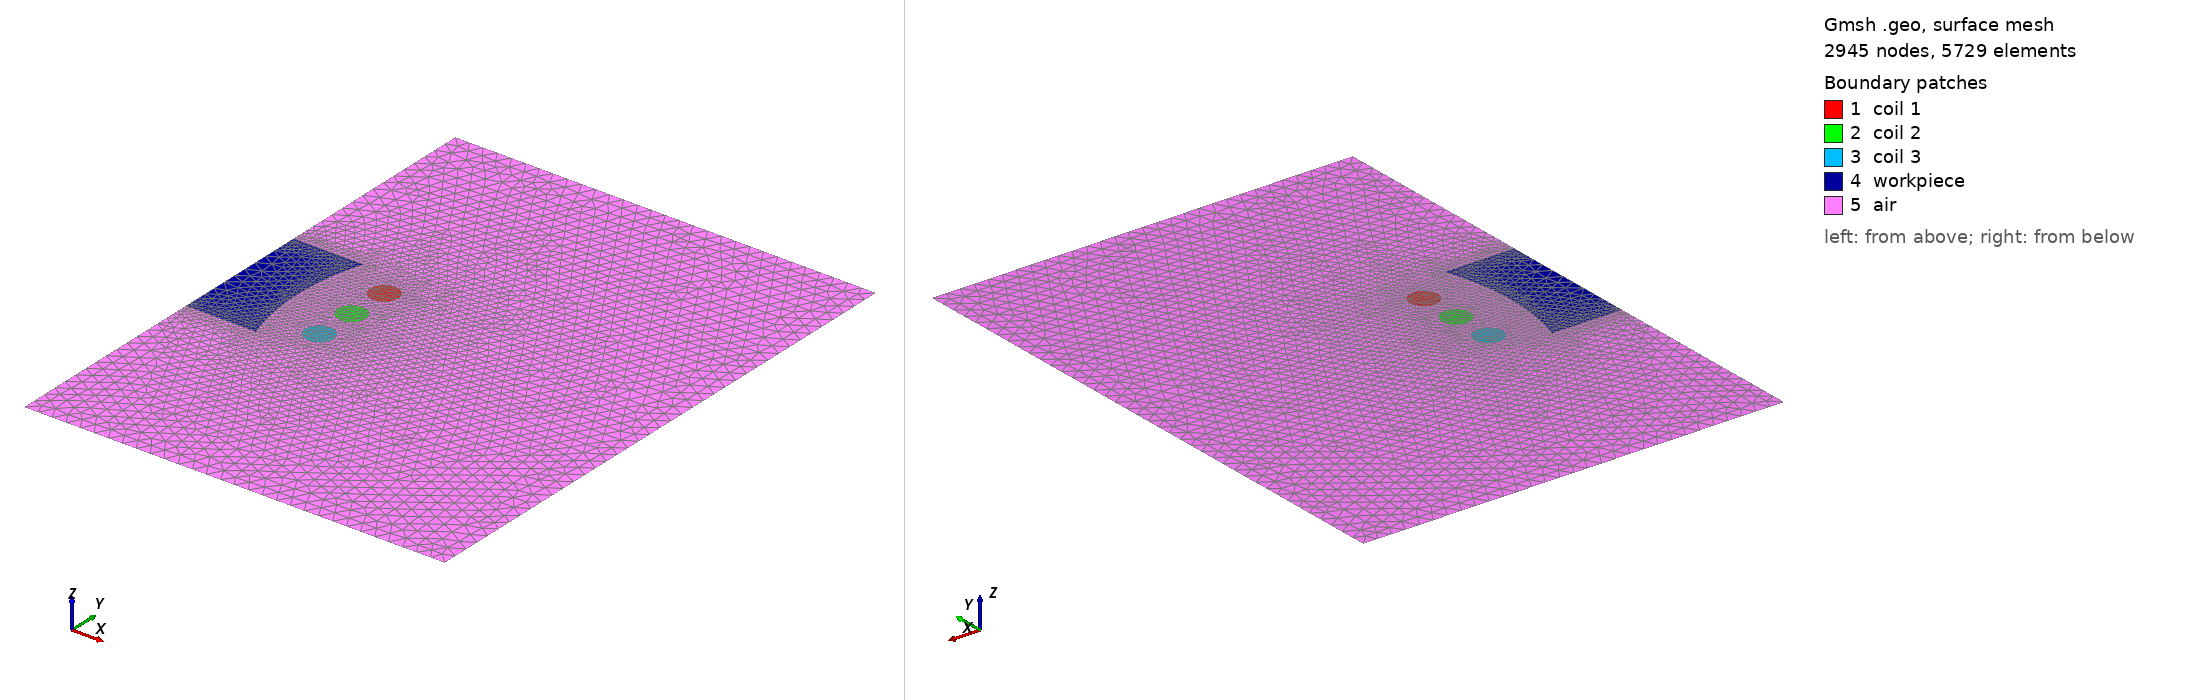

Gmsh geometry script, surface-meshed: 2945 nodes, 5729 surface elements. Boundary patches (legend numbers): 1 coil 1, 2 coil 2, 3 coil 3, 4 workpiece, 5 air. Left view from above one corner, right view from below the opposite corner. Legend entries are the model's physical surfaces. The drawing asked Gmsh for element sizes between 1% and 20% of the model's largest extent; the script's own settings can give other sizes.

=== coils2d.geo (drawn) ===
Function MyCircle
  // Given a zshift and two radii rad and xshift, and a zshift, this
  // creates a torus parallel to the x-y-plane.
  // The points:
  tp1 = newp;
  Point(tp1) = {xshift,yshift,z,lcar};
  tp2 = newp;
  Point(tp2) = {rad+xshift,yshift,z,lcar};
  tp3 = newp;
  Point(tp3) = {xshift,yshift+rad,z,lcar};
  tp4 = newp;
  Point(tp4) = {xshift,yshift-rad,z,lcar};
  tp5 = newp;
  Point(tp5) = {-rad+xshift,yshift,z,lcar};

  // Build circle from arcs.
  tc1 = newc;
  Circle(tc1) = {tp2,tp1,tp3};
  tc2 = newc;
  Circle(tc2) = {tp3,tp1,tp5};
  tc3 = newc;
  Circle(tc3) = {tp5,tp1,tp4};
  tc4 = newc;
  Circle(tc4) = {tp4,tp1,tp2};

  theloops[t] = newreg;
  Line Loop(theloops[t]) = {tc1,tc2,tc3,tc4};
  surf1 = news;
  Plane Surface(surf1) = {theloops[t]};

  // Name the circles.
  Physical Surface(Sprintf("coil %g", t)) = surf1;

  // Refinement around the boundaries.
  attractor_id = newf;
  Field[attractor_id] = Attractor;
  Field[attractor_id].NNodesByEdge = 100;
  Field[attractor_id].EdgesList = {tc1, tc2, tc3, tc4};

  refinement_id = newf;
  Field[refinement_id] = Threshold;
  Field[refinement_id].IField = attractor_id;
  Field[refinement_id].LcMin = lcar_b;
  Field[refinement_id].LcMax = lcar;
  Field[refinement_id].DistMin = w_b0;
  Field[refinement_id].DistMax = w_b1;

  thefields[t] = refinement_id;
Return

z = 0;
lcar = 0.1;
lcar_air = 0.1;
lcar_b = 0.01;
eps = 1e-2;
lcar_b = -eps * lcar * Log(lcar);
// The width of the boundary layer has to have a minimum value; otherwise
// Gmsh will come up with a weird mesh around the boundaries.
//w_b = -eps * Log(lcar);
w_b0 = 0.01;
w_b1 = 20 * w_b0;

// Circles (coils).
t = 1;
rad = 0.1;
xshift = 0.8;
yshift = 0.3;
Call MyCircle;
t = 2;
yshift = 0.0;
Call MyCircle;
t = 3;
yshift = -0.3;
Call MyCircle;

// The most convenient thing would be to define the workpiece as a rectangle
// and then treat it as a whole in the domain just like the circles above.
// However, one edge of the workpiece coincides with an edge of the hold all
// domain. Gmsh's meshing algorithm cannot deal with this situation yet.
// Hence, define the lines and points such as to create workpiece and hold-all
// separately.
t = 2;
xmin = 0.0;
xmax = 3.0;
ymin = -2.0;
ymax= 2.0;
xmax2 = 0.5;
ymin2 = -0.5;
ymax2 = 0.5;

// Define the points for the double rectangle.
cp1 = newp;
Point(cp1) = {xmin,ymin,z,lcar_air};
cp2 = newp;
Point(cp2) = {xmax,ymin,z,lcar_air};
cp3 = newp;
Point(cp3) = {xmax,ymax,z,lcar_air};
cp4 = newp;
Point(cp4) = {xmin,ymax,z,lcar_air};
cp5 = newp;
Point(cp5) = {xmin,ymin2,z,lcar};
cp6 = newp;
Point(cp6) = {xmax2,ymin2,z,lcar};
cp7 = newp;
Point(cp7) = {xmax2,ymax2,z,lcar};
cp8 = newp;
Point(cp8) = {xmin,ymax2,z,lcar};

// Lines.
cl1 = newc;
Line(cl1) = {cp1,cp2};
cl2 = newc;
Line(cl2) = {cp2,cp3};
cl3 = newc;
Line(cl3) = {cp3,cp4};
cl4 = newc;
Line(cl4) = {cp4,cp8};
cl5 = newc;
Line(cl5) = {cp8,cp5};
cl6 = newc;
Line(cl6) = {cp5,cp1};
cl7 = newc;
Line(cl7) = {cp5,cp6};

cl8 = newc;
//// Straight line:
//Line(cl8) = {cp6,cp7};
// Circle:
cc = newp;
Point(cc) = {2.0, 0.5*(ymin2+ymax2), z, lcar};
Circle(cl8) = {cp6,cc,cp7};

tc1 = newc;
Circle(tc1) = {tp2,tp1,tp3};

cl9 = newc;
Line(cl9) = {cp7,cp8};

// Workpiece.
loop = newreg;
Line Loop(loop) = {cl7,cl8,cl9,cl5};
wp = news;
Plane Surface(wp) = {loop};
Physical Surface(Sprintf("workpiece")) = wp;

// Workpiece boundary refinement.
attractor_id = newf;
Field[attractor_id] = Attractor;
Field[attractor_id].NNodesByEdge = 1000;
Field[attractor_id].EdgesList = {cl7,cl8,cl9};

workpiece_refinement_id = newf;
Field[workpiece_refinement_id] = Threshold;
Field[workpiece_refinement_id].IField = attractor_id;
Field[workpiece_refinement_id].LcMin = lcar_b;
Field[workpiece_refinement_id].LcMax = lcar;
Field[workpiece_refinement_id].DistMin = w_b0;
Field[workpiece_refinement_id].DistMax = w_b1;

// Hold all domain.
t = 0;
theloops[t] = newreg;
Line Loop(theloops[t]) = {cl1,cl2,cl3,cl4,-cl9,-cl8,-cl7,cl6};
air = news;
Plane Surface(air) = {theloops[]};
Physical Surface(Sprintf("air")) = air;

// Make elements match at interface boundaries.
// Without 'Coherence', the elements may still match, but the
// edges may be registered twice. This causes trouble with
// Extrude.
Coherence;

// Finally, let's use the minimum of all the fields as the background
// mesh field.
background_field_id = newf;
Field[background_field_id] = Min;
Field[background_field_id].FieldsList = {thefields[],
                                         workpiece_refinement_id};
Background Field = background_field_id;

Mesh.CharacteristicLengthExtendFromBoundary= 0;
